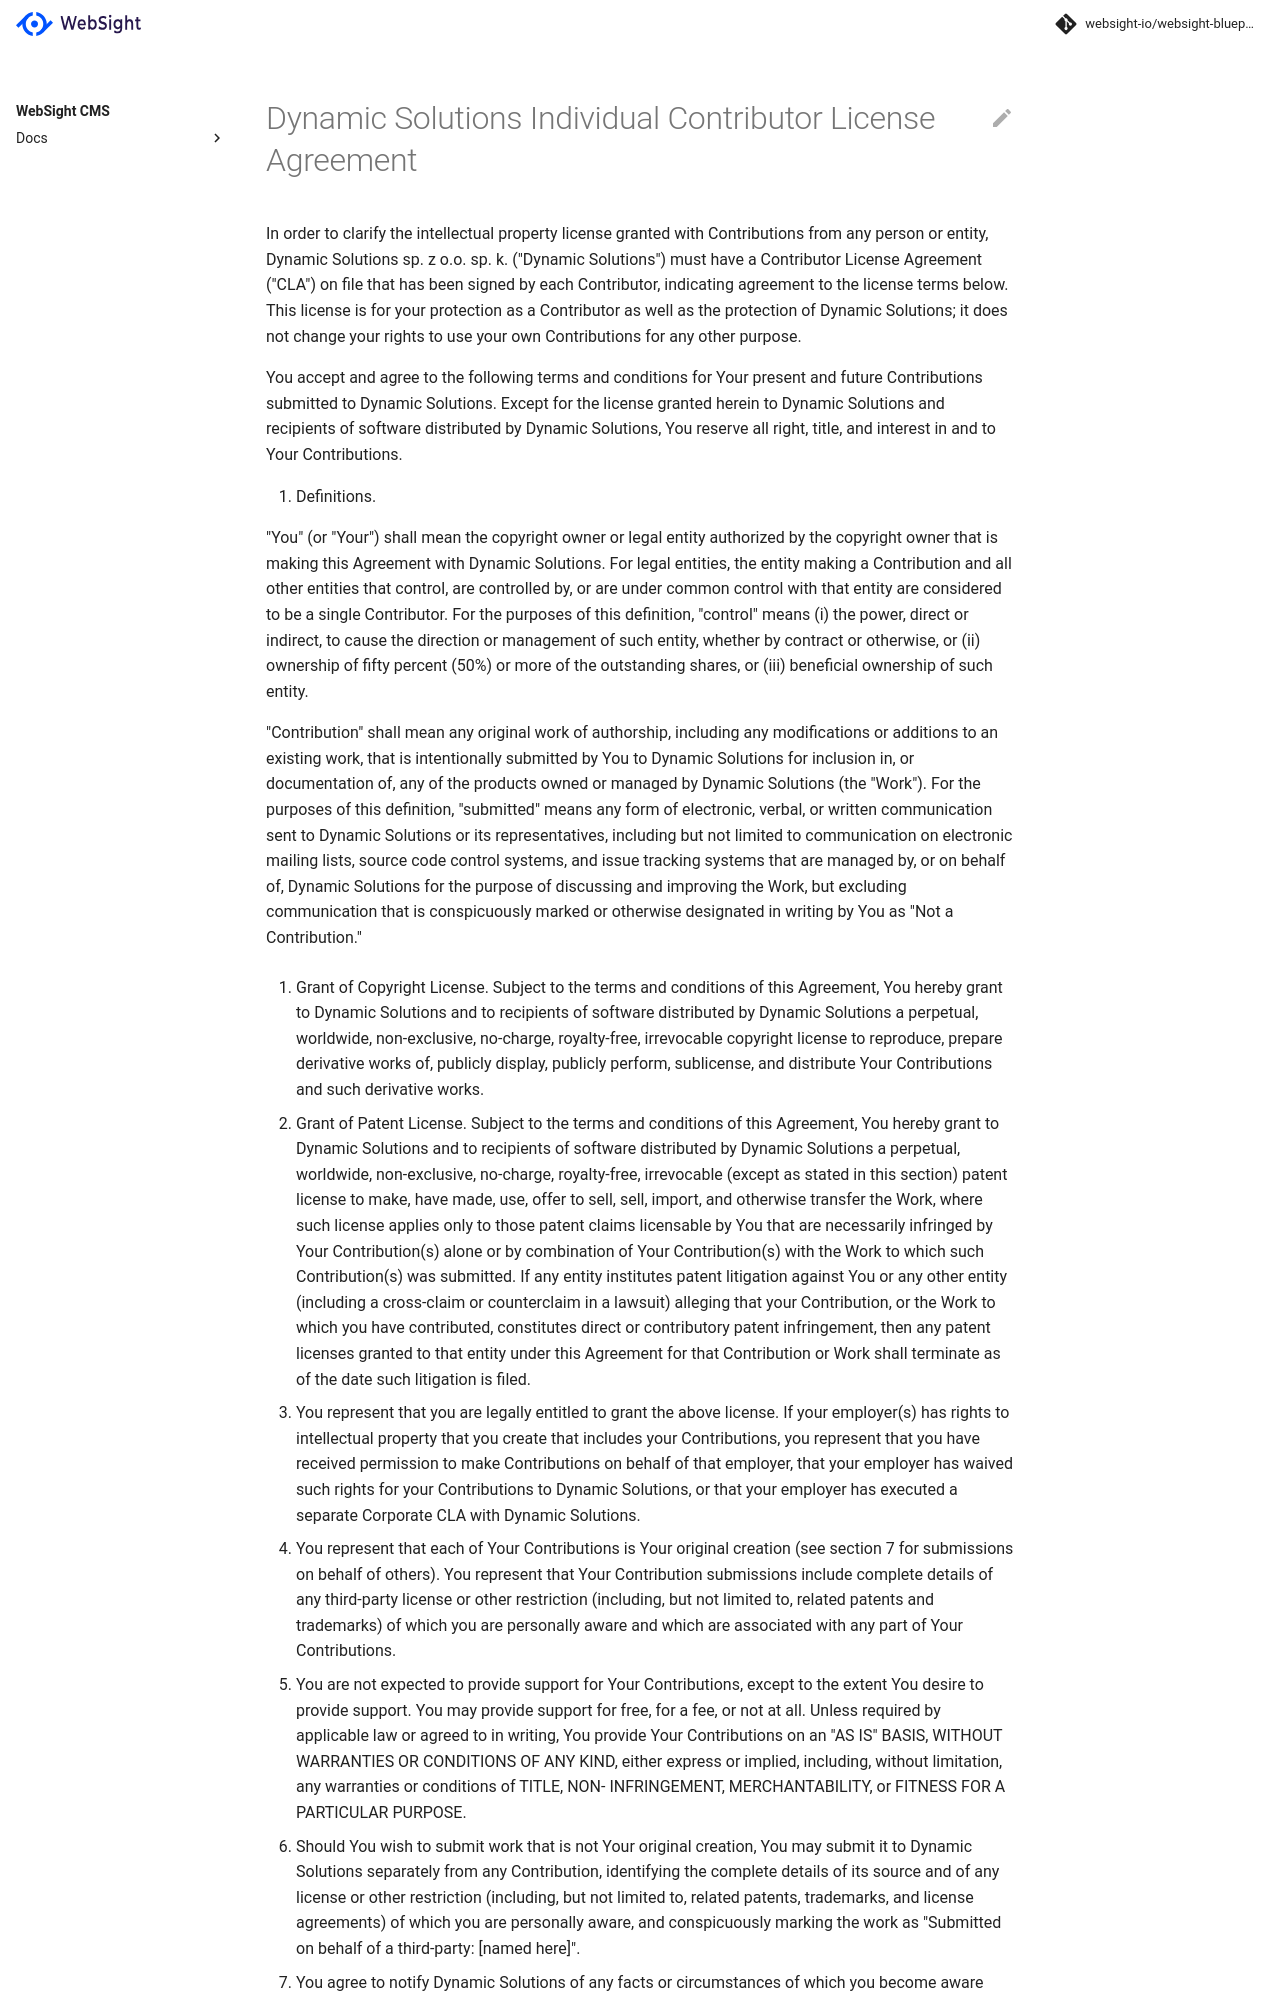

repository: websight-io/docs · page: product/cla/individual/v1/index.html · generator: mkdocs

# Dynamic Solutions Individual Contributor License Agreement

In order to clarify the intellectual property license granted with Contributions from any person or entity, Dynamic Solutions sp. z o.o. sp. k. ("Dynamic Solutions") must have a Contributor License Agreement ("CLA") on file that has been signed by each Contributor, indicating agreement to the license terms below. This license is for your protection as a Contributor as well as the protection of Dynamic Solutions; it does not change your rights to use your own Contributions for any other purpose.

You accept and agree to the following terms and conditions for Your present and future Contributions submitted to Dynamic Solutions. Except for the license granted herein to Dynamic Solutions and recipients of software distributed by Dynamic Solutions, You reserve all right, title, and interest in and to Your Contributions.

1. Definitions.

"You" (or "Your") shall mean the copyright owner or legal entity authorized by the copyright owner that is making this Agreement with Dynamic Solutions. For legal entities, the entity making a Contribution and all other entities that control, are controlled by, or are under common control with that entity are considered to be a single Contributor. For the purposes of this definition, "control" means (i) the power, direct or indirect, to cause the direction or management of such entity, whether by contract or otherwise, or (ii) ownership of fifty percent (50%) or more of the outstanding shares, or (iii) beneficial ownership of such entity.

"Contribution" shall mean any original work of authorship, including any modifications or additions to an existing work, that is intentionally submitted by You to Dynamic Solutions for inclusion in, or documentation of, any of the products owned or managed by Dynamic Solutions (the "Work"). For the purposes of this definition, "submitted" means any form of electronic, verbal, or written communication sent to Dynamic Solutions or its representatives, including but not limited to communication on electronic mailing lists, source code control systems, and issue tracking systems that are managed by, or on behalf of, Dynamic Solutions for the purpose of discussing and improving the Work, but excluding communication that is conspicuously marked or otherwise designated in writing by You as "Not a Contribution."

2. Grant of Copyright License. Subject to the terms and conditions of this Agreement, You hereby grant to Dynamic Solutions and to recipients of software distributed by Dynamic Solutions a perpetual, worldwide, non-exclusive, no-charge, royalty-free, irrevocable copyright license to reproduce, prepare derivative works of, publicly display, publicly perform, sublicense, and distribute Your Contributions and such derivative works.

3. Grant of Patent License. Subject to the terms and conditions of this Agreement, You hereby grant to Dynamic Solutions and to recipients of software distributed by Dynamic Solutions a perpetual, worldwide, non-exclusive, no-charge, royalty-free, irrevocable (except as stated in this section) patent license to make, have made, use, offer to sell, sell, import, and otherwise transfer the Work, where such license applies only to those patent claims licensable by You that are necessarily infringed by Your Contribution(s) alone or by combination of Your Contribution(s) with the Work to which such Contribution(s) was submitted. If any entity institutes patent litigation against You or any other entity (including a cross-claim or counterclaim in a lawsuit) alleging that your Contribution, or the Work to which you have contributed, constitutes direct or contributory patent infringement, then any patent licenses granted to that entity under this Agreement for that Contribution or Work shall terminate as of the date such litigation is filed.

4. You represent that you are legally entitled to grant the above license. If your employer(s) has rights to intellectual property that you create that includes your Contributions, you represent that you have received permission to make Contributions on behalf of that employer, that your employer has waived such rights for your Contributions to Dynamic Solutions, or that your employer has executed a separate Corporate CLA with Dynamic Solutions.

5. You represent that each of Your Contributions is Your original creation (see section 7 for submissions on behalf of others). You represent that Your Contribution submissions include complete details of any third-party license or other restriction (including, but not limited to, related patents and trademarks) of which you are personally aware and which are associated with any part of Your Contributions.

6. You are not expected to provide support for Your Contributions, except to the extent You desire to provide support. You may provide support for free, for a fee, or not at all. Unless required by applicable law or agreed to in writing, You provide Your Contributions on an "AS IS" BASIS, WITHOUT WARRANTIES OR CONDITIONS OF ANY KIND, either express or implied, including, without limitation, any warranties or conditions of TITLE, NON- INFRINGEMENT, MERCHANTABILITY, or FITNESS FOR A PARTICULAR PURPOSE.
